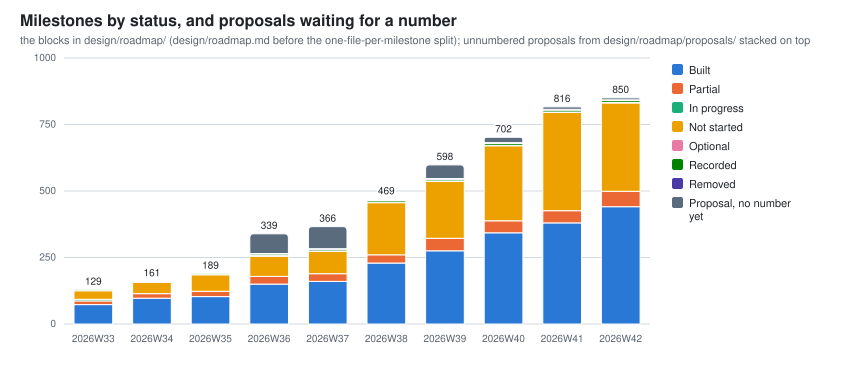

The file beside this chart, header and first rows:
week, milestones_built, milestones_partial, milestones_in_progress, milestones_removed, milestones_not_started, milestones_optional, milestones_recorded, milestones_superseded, milestones_refused, milestones_total, proposals_unnumbered
2026W29, 0, 0, 0, 0, 0, 0, 0, 0, 0, 0, 0
2026W30, 0, 0, 0, 0, 0, 0, 0, 0, 0, 0, 0
2026W31, 26, 9, 1, 0, 16, 2, 2, 0, 0, 56, 0
2026W32, 63, 10, 7, 0, 35, 2, 2, 0, 0, 119, 0
2026W33, 73, 14, 6, 0, 32, 2, 2, 0, 0, 129, 0
2026W34, 97, 17, 0, 0, 43, 2, 2, 0, 0, 161, 0
2026W35, 103, 20, 0, 0, 62, 2, 2, 0, 0, 189, 0
2026W36, 150, 29, 0, 2, 76, 2, 6, 0, 0, 265, 74
2026W37, 160, 29, 0, 2, 84, 2, 6, 0, 0, 283, 83
2026W38, 229, 31, 0, 3, 196, 2, 6, 7, 42, 516, 2
2026W39, 275, 47, 0, 3, 214, 2, 6, 10, 44, 601, 51
2026W40, 343, 45, 0, 3, 282, 2, 7, 10, 45, 737, 20
2026W41, 380, 46, 0, 3, 369, 2, 7, 12, 44, 863, 9
2026W42, 441, 58, 0, 3, 332, 2, 7, 14, 44, 901, 7
